Labelled photos from "panorama_classification", an image-classification folder in mukilan-art/pancreatic_cancer_detection. The possible labels are: PDAC, non-PDAC.

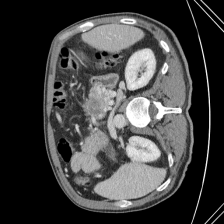
Label: PDAC

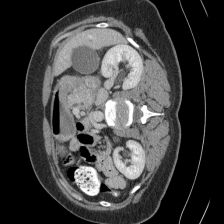
Label: PDAC

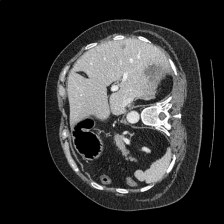
Label: non-PDAC

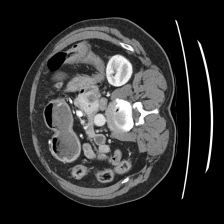
Label: PDAC

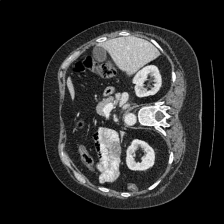
Label: non-PDAC

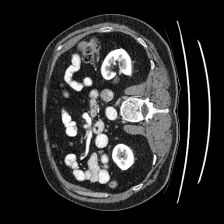
Label: non-PDAC
